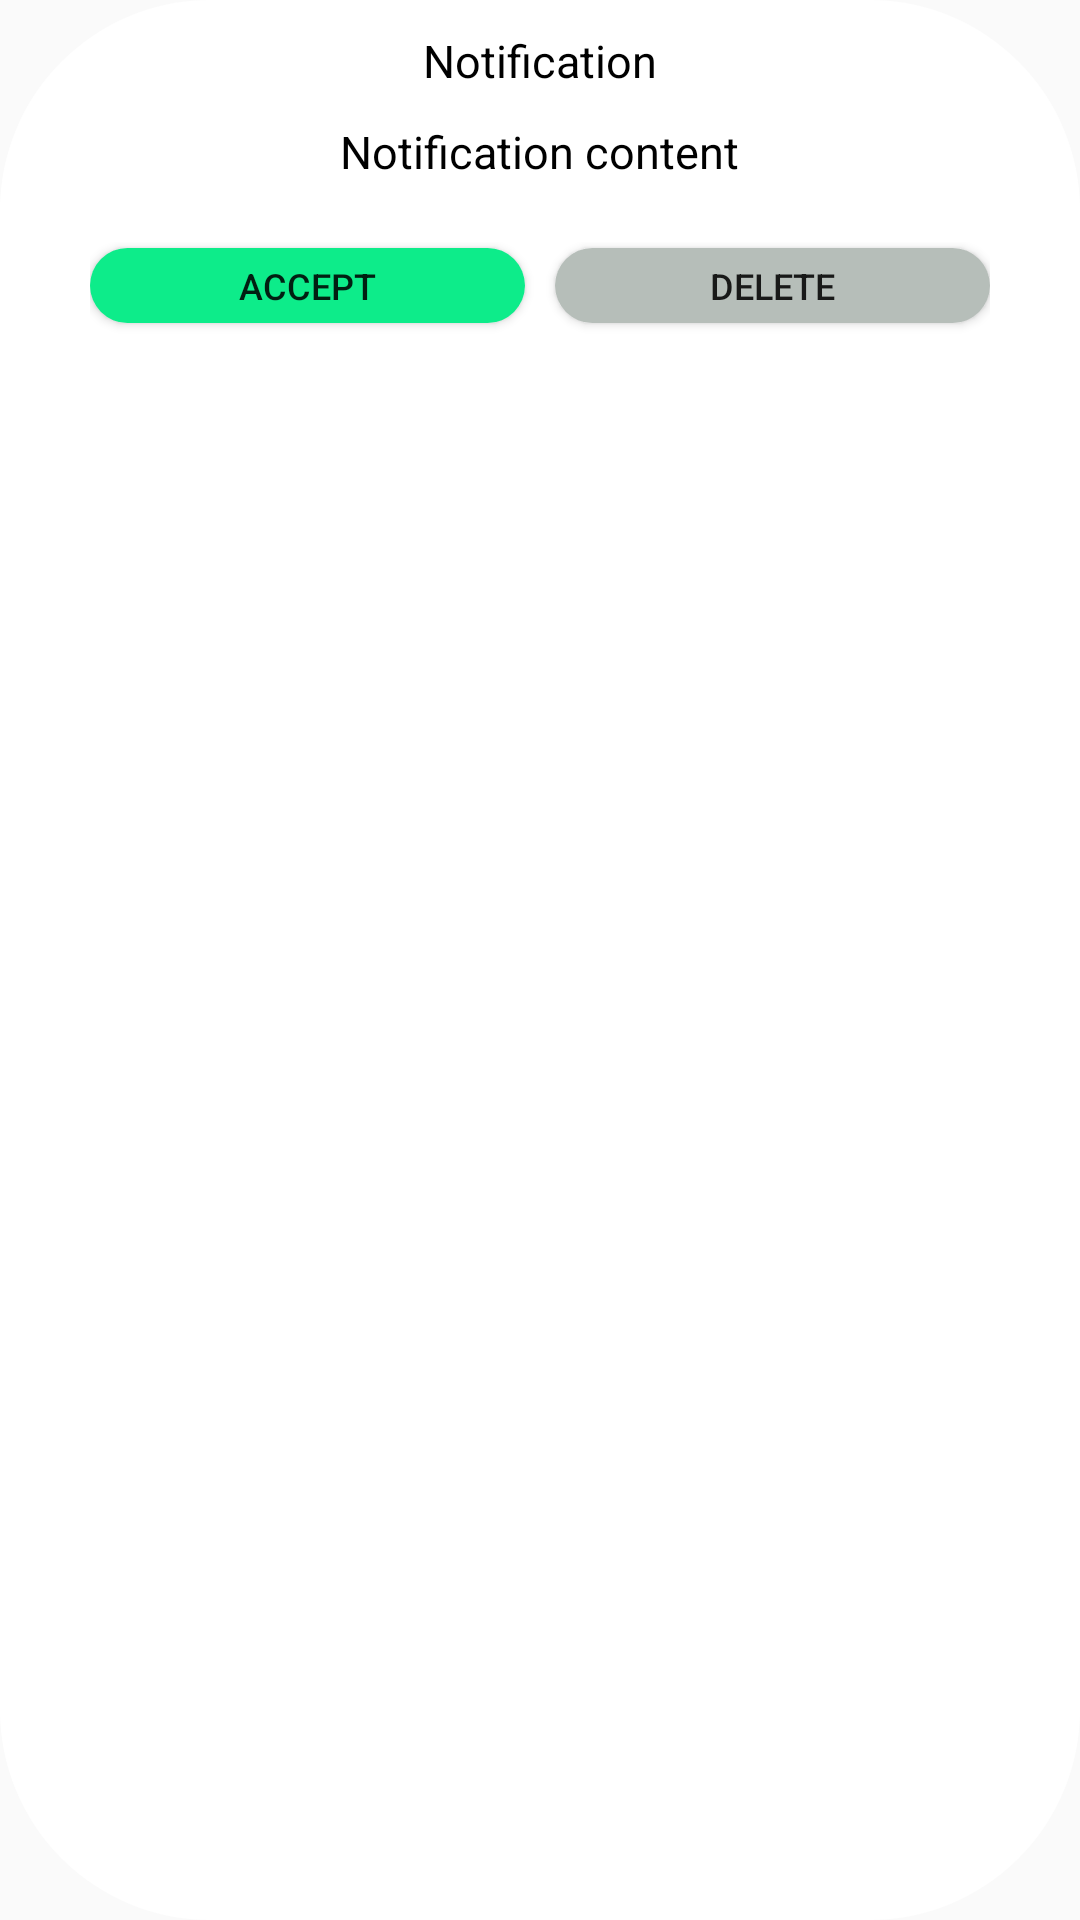

Android layout source for this screen:
<!-- AndroidManifest.xml: application theme AppTheme -->
<!-- res/layout/notification_dialogue_layout.xml -->
<?xml version="1.0" encoding="utf-8"?>
<RelativeLayout xmlns:android="http://schemas.android.com/apk/res/android"
    android:layout_width="match_parent"
    android:layout_height="match_parent"
    xmlns:tools="http://schemas.android.com/tools"
    android:background="@drawable/my_profile_rounded_background"
    xmlns:app="http://schemas.android.com/apk/res-auto">

    <TextView
        android:id="@+id/notification_title"
        android:layout_width="wrap_content"
        android:layout_height="wrap_content"
        android:text="@string/notification"
        android:layout_marginTop="10dp"
        android:fontFamily="sans-serif"
        android:textSize="15sp"
        android:textColor="@color/black"
        android:layout_centerHorizontal="true" />

    <TextView
        android:id="@+id/notification_content"
        android:layout_width="wrap_content"
        android:layout_height="wrap_content"
        android:fontFamily="sans-serif"
        android:textSize="15sp"
        android:text="@string/notification_content_placeholder"
        android:textColor="@color/black"
        android:layout_marginTop="10dp"
        android:layout_marginBottom="10dp"
        android:paddingStart="10dp"
        android:paddingEnd="10dp"
        android:gravity="center"
        android:layout_below="@id/notification_title"
        android:layout_centerHorizontal="true"/>

    <LinearLayout
        android:id="@+id/action_buttons"
        android:layout_width="match_parent"
        android:layout_height="wrap_content"
        android:layout_below="@+id/notification_content"
        android:paddingBottom="10dp"
        android:layout_marginTop="10dp"
        android:layout_marginBottom="10dp"
        android:layout_marginStart="30dp"
        android:layout_marginEnd="30dp"
        android:clipToPadding="false">
        <Button
            android:id="@+id/accept_button"
            android:layout_width="0dp"
            android:layout_height="25dp"
            android:layout_weight="1"
            android:background="@drawable/rounded_button_green"
            android:layout_marginTop="2dp"
            android:layout_marginEnd="5dp"
            android:textSize="12sp"
            android:text="@string/accept"
            tools:ignore="ButtonStyle" />

        <Button
            android:id="@+id/cancel_notification_button"
            android:layout_width="0dp"
            android:layout_height="25dp"
            android:layout_weight="1"
            android:layout_marginStart="5dp"
            android:background="@drawable/rounded_button_light_gray"
            android:layout_marginTop="2dp"
            android:textSize="12sp"
            android:text="@string/delete"
            tools:ignore="ButtonStyle" />
    </LinearLayout>

</RelativeLayout>
<!-- resources referenced by this layout -->
<resources>
  <color name="black">#000000</color>
  <!-- drawable my_profile_rounded_background (drawable) -->
  <?xml version="1.0" encoding="utf-8"?>
  <shape
      xmlns:android="http://schemas.android.com/apk/res/android"
      android:shape="rectangle">
      <solid android:color="@color/white"/>
      <corners android:radius="70dp"/>
  </shape>
  <!-- drawable rounded_button_green (drawable) -->
  <?xml version="1.0" encoding="utf-8"?>
  <shape
      xmlns:android="http://schemas.android.com/apk/res/android"
      android:shape="rectangle">
      <solid android:color="@color/greenButton"/>
      <corners android:radius="30dp"/>
  </shape>
  <!-- drawable rounded_button_light_gray (drawable) -->
  <?xml version="1.0" encoding="utf-8"?>
  <shape
      xmlns:android="http://schemas.android.com/apk/res/android"
      android:shape="rectangle">
      <solid android:color="@color/lightGray"/>
      <corners android:radius="30dp"/>
  </shape>
  <string name="accept">Accept</string>
  <string name="delete">Delete</string>
  <string name="notification">Notification</string>
  <string name="notification_content_placeholder">Notification content</string>
  <style name="AppTheme" parent="Theme.AppCompat.Light">
          
          <item name="colorPrimary">@color/white</item>
          <item name="colorAccent">@color/greenButton</item>
      </style>
  <color name="white">#ffffff</color>
  <color name="greenButton">#0DEC8A</color>
  <color name="lightGray">#B6BEB9</color>
</resources>
